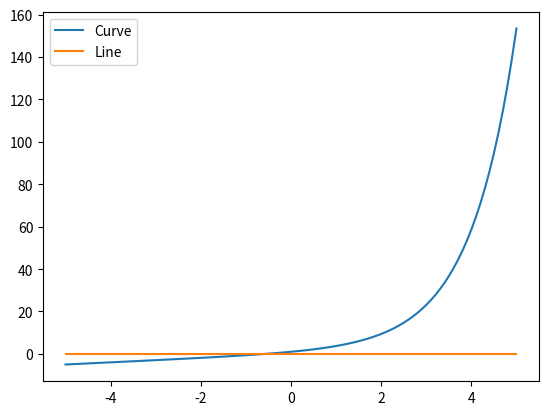

This figure's Python source:
#!/usr/bin/env python

"""Programa p14.py"""

import numpy as np
import matplotlib.pyplot as plt

nx = 101
x = np.linspace(start=-5.0, stop=5.0, num=nx)
y = np.exp(x) + x

@np.vectorize
def constant_function(x):
    return 0

if __name__ == "__main__":
  fig, ax = plt.subplots()
  ax.plot(x, y, label="Curve")
  ax.plot(x, constant_function(x), label="Line")
  ax.legend()
  plt.show()